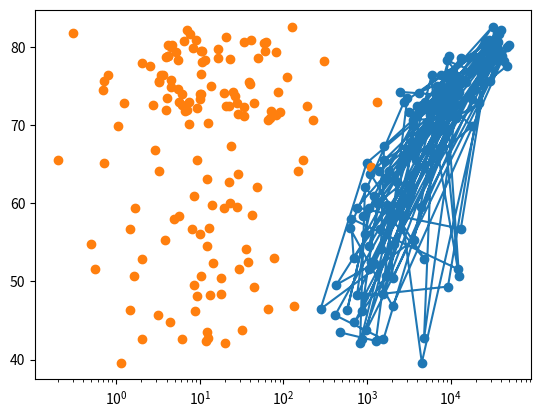

The matplotlib source for this figure:
gdp_cap = [974.5803384, 5937.029525999999, 6223.367465, 4797.231267, 12779.37964, 34435.367439999995, 36126.4927, 29796.04834, 1391.253792, 33692.60508, 1441.284873, 3822.137084, 7446.298803, 12569.85177, 9065.800825, 10680.79282, 1217.032994, 430.0706916, 1713.778686, 2042.09524, 36319.23501, 706.016537, 1704.063724, 13171.63885, 4959.114854, 7006.580419, 986.1478792, 277.5518587, 3632.557798, 9645.06142, 1544.750112, 14619.222719999998, 8948.102923, 22833.30851, 35278.41874, 2082.4815670000003, 6025.374752000001, 6873.262326000001, 5581.180998, 5728.353514, 12154.08975, 641.3695236000001, 690.8055759, 33207.0844, 30470.0167, 13206.48452, 752.7497265, 32170.37442, 1327.60891, 27538.41188, 5186.050003, 942.6542111, 579.2317429999999, 1201.637154, 3548.3308460000003, 39724.97867, 18008.94444, 36180.78919, 2452.210407, 3540.651564, 11605.71449, 4471.061906, 40675.99635, 25523.2771, 28569.7197, 7320.880262000001, 31656.06806, 4519.461171, 1463.249282, 1593.06548, 23348.139730000003, 47306.98978, 10461.05868, 1569.331442, 414.5073415, 12057.49928, 1044.770126, 759.3499101, 12451.6558, 1042.581557, 1803.151496, 10956.99112, 11977.57496, 3095.7722710000003, 9253.896111, 3820.17523, 823.6856205, 944.0, 4811.060429, 1091.359778, 36797.93332, 25185.00911, 2749.320965, 619.6768923999999, 2013.977305, 49357.19017, 22316.19287, 2605.94758, 9809.185636, 4172.838464, 7408.905561, 3190.481016, 15389.924680000002, 20509.64777, 19328.70901, 7670.122558, 10808.47561, 863.0884639000001, 1598.435089, 21654.83194, 1712.472136, 9786.534714, 862.5407561000001, 47143.17964, 18678.31435, 25768.25759, 926.1410683, 9269.657808, 28821.0637, 3970.095407, 2602.394995, 4513.480643, 33859.74835, 37506.41907, 4184.548089, 28718.27684, 1107.482182, 7458.396326999999, 882.9699437999999, 18008.50924, 7092.923025, 8458.276384, 1056.380121, 33203.26128, 42951.65309, 10611.46299, 11415.80569, 2441.576404, 3025.349798, 2280.769906, 1271.211593, 469.70929810000007]
life_exp = [43.828, 76.423, 72.301, 42.731, 75.32, 81.235, 79.829, 75.635, 64.062, 79.441, 56.728, 65.554, 74.852, 50.728, 72.39, 73.005, 52.295, 49.58, 59.723, 50.43, 80.653, 44.74100000000001, 50.651, 78.553, 72.961, 72.889, 65.152, 46.462, 55.322, 78.782, 48.328, 75.748, 78.273, 76.486, 78.332, 54.791, 72.235, 74.994, 71.33800000000001, 71.878, 51.57899999999999, 58.04, 52.947, 79.313, 80.657, 56.735, 59.448, 79.406, 60.022, 79.483, 70.259, 56.007, 46.388000000000005, 60.916, 70.19800000000001, 82.208, 73.33800000000001, 81.757, 64.69800000000001, 70.65, 70.964, 59.545, 78.885, 80.745, 80.546, 72.567, 82.603, 72.535, 54.11, 67.297, 78.623, 77.58800000000001, 71.993, 42.592, 45.678, 73.952, 59.443000000000005, 48.303, 74.241, 54.467, 64.164, 72.801, 76.195, 66.803, 74.543, 71.164, 42.082, 62.069, 52.906000000000006, 63.785, 79.762, 80.204, 72.899, 56.867, 46.859, 80.196, 75.64, 65.483, 75.53699999999999, 71.752, 71.421, 71.688, 75.563, 78.098, 78.74600000000001, 76.442, 72.476, 46.242, 65.528, 72.777, 63.062, 74.002, 42.568000000000005, 79.972, 74.663, 77.926, 48.159, 49.339, 80.941, 72.396, 58.556, 39.613, 80.884, 81.70100000000001, 74.143, 78.4, 52.517, 70.616, 58.42, 69.819, 73.923, 71.777, 51.542, 79.425, 78.242, 76.384, 73.747, 74.249, 73.422, 62.698, 42.38399999999999, 43.487]
import matplotlib.pyplot as plt
# Make a line plot, gdp_cap on the x-axis, life_exp on the y-axis
plt.plot(gdp_cap,life_exp)
# Display the plot
plt.show()

"""
When you have a time scale along the horizontal axis, the line plot is your friend. But in many other cases, when you're trying to assess if there's a correlation between two variables, for example, the scatter plot is the better choice. Below is an example of how to build a scatter plot.
import matplotlib.pyplot as plt
plt.scatter(x,y)
plt.show()
Let's continue with the gdp_cap versus life_exp plot, the GDP and life expectancy data for different countries in 2007. Maybe a scatter plot will be a better alternative?
"""
plt.scatter(gdp_cap, life_exp)
# Put the x-axis on a logarithmic scale
plt.xscale('log')
plt.show()

"""
You saw that the higher GDP usually corresponds to a higher life expectancy. In other words, there is a positive correlation.
Do you think there's a relationship between population and life expectancy of a country? The list life_exp from the previous exercise is already available. In addition, now also pop is available, listing the corresponding populations for the countries in 2007. The populations are in millions of people.
"""
pop = [31.889923, 3.600523, 33.333216, 12.420476, 40.301927, 20.434176, 8.199783, 0.708573, 150.448339, 10.392226, 8.078314, 9.119152, 4.552198, 1.639131, 190.010647, 7.322858, 14.326203, 8.390505, 14.131858, 17.696293, 33.390141, 4.369038, 10.238807, 16.284741, 1318.683096, 44.22755, 0.71096, 64.606759, 3.80061, 4.133884, 18.013409, 4.493312, 11.416987, 10.228744, 5.46812, 0.496374, 9.319622, 13.75568, 80.264543, 6.939688, 0.551201, 4.906585, 76.511887, 5.23846, 61.083916, 1.454867, 1.688359, 82.400996, 22.873338, 10.70629, 12.572928, 9.947814, 1.472041, 8.502814, 7.483763, 6.980412, 9.956108, 0.301931, 1110.396331, 223.547, 69.45357, 27.499638, 4.109086, 6.426679, 58.147733, 2.780132, 127.467972, 6.053193, 35.610177, 23.301725, 49.04479, 2.505559, 3.921278, 2.012649, 3.193942, 6.036914, 19.167654, 13.327079, 24.821286, 12.031795, 3.270065, 1.250882, 108.700891, 2.874127, 0.684736, 33.757175, 19.951656, 47.76198, 2.05508, 28.90179, 16.570613, 4.115771, 5.675356, 12.894865, 135.031164, 4.627926, 3.204897, 169.270617, 3.242173, 6.667147, 28.674757, 91.077287, 38.518241, 10.642836, 3.942491, 0.798094, 22.276056, 8.860588, 0.199579, 27.601038, 12.267493, 10.150265, 6.144562, 4.553009, 5.447502, 2.009245, 9.118773, 43.997828, 40.448191, 20.378239, 42.292929, 1.133066, 9.031088, 7.554661, 19.314747, 23.174294, 38.13964, 65.068149, 5.701579, 1.056608, 10.276158, 71.158647, 29.170398, 60.776238, 301.139947, 3.447496, 26.084662, 85.262356, 4.018332, 22.211743, 11.746035, 12.311143]
# Build Scatter plot
plt.scatter(pop,life_exp)
# Show plot
plt.show()